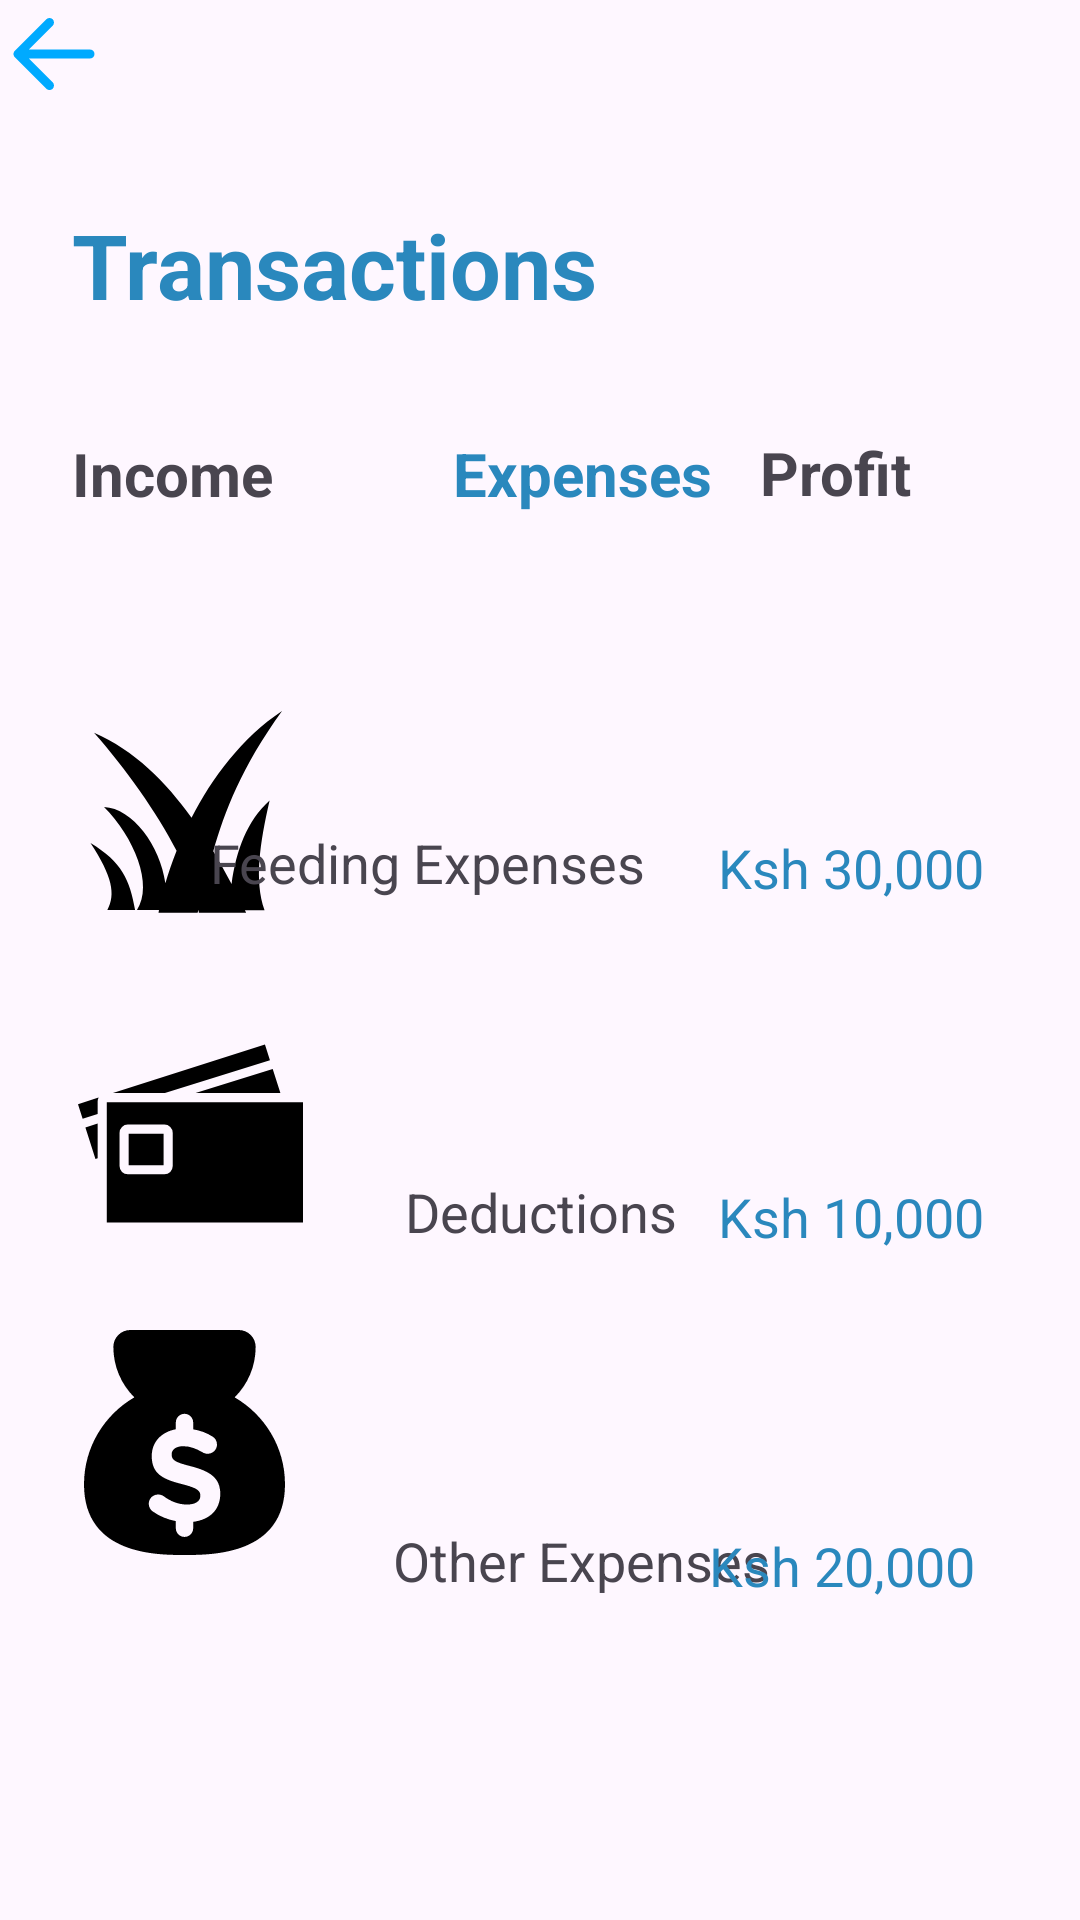

The Android layout XML behind this screen, and the referenced resources:
<!-- AndroidManifest.xml: application theme Theme.WezeshaApplication -->
<!-- res/layout/activity_main2.xml -->
<?xml version="1.0" encoding="utf-8"?>
<androidx.constraintlayout.widget.ConstraintLayout xmlns:android="http://schemas.android.com/apk/res/android"
    xmlns:app="http://schemas.android.com/apk/res-auto"
    xmlns:tools="http://schemas.android.com/tools"
    android:id="@+id/main"
    android:layout_width="match_parent"
    android:layout_height="match_parent"
    tools:context=".MainActivity">

    <TextView
        android:id="@+id/textView2"
        android:layout_width="wrap_content"
        android:layout_height="wrap_content"
        android:layout_marginStart="24dp"
        android:layout_marginTop="36dp"
        android:text="Income"
        android:textSize="20sp"
        android:textStyle="bold"
        app:layout_constraintStart_toStartOf="parent"
        app:layout_constraintTop_toBottomOf="@+id/textView5" />

    <TextView
        android:id="@+id/textView4"
        android:layout_width="wrap_content"
        android:layout_height="wrap_content"
        android:layout_marginTop="144dp"
        android:layout_marginEnd="56dp"
        android:text="Profit"
        android:textSize="20sp"
        android:textStyle="bold"
        app:layout_constraintEnd_toEndOf="parent"
        app:layout_constraintTop_toTopOf="parent" />

    <TextView
        android:id="@+id/textView5"
        android:layout_width="wrap_content"
        android:layout_height="wrap_content"
        android:layout_marginStart="24dp"
        android:layout_marginTop="68dp"
        android:text="Transactions"
        android:textColor="@color/blue"
        android:textSize="30sp"
        android:textStyle="bold"
        app:layout_constraintStart_toStartOf="parent"
        app:layout_constraintTop_toTopOf="parent" />

    <TextView
        android:id="@+id/textView"
        android:layout_width="wrap_content"
        android:layout_height="wrap_content"
        android:layout_marginStart="60dp"
        android:layout_marginTop="36dp"
        android:text="Expenses"
        android:textColor="@color/blue"
        android:textSize="20sp"
        android:textStyle="bold"
        app:layout_constraintStart_toEndOf="@+id/textView2"
        app:layout_constraintTop_toBottomOf="@+id/textView5" />

    <ImageView
        android:id="@+id/imageView2"
        android:layout_width="wrap_content"
        android:layout_height="wrap_content"
        android:layout_marginStart="24dp"
        android:layout_marginTop="61dp"
        app:layout_constraintStart_toStartOf="parent"
        app:layout_constraintTop_toBottomOf="@+id/textView2"
        app:srcCompat="@drawable/grass_svgrepo_com" />

    <TextView
        android:id="@+id/textView3"
        android:layout_width="wrap_content"
        android:layout_height="wrap_content"
        android:layout_marginTop="104dp"
        android:layout_marginEnd="24dp"
        android:text="Feeding Expenses"
        android:textSize="18sp"
        app:layout_constraintEnd_toStartOf="@+id/textView6"
        app:layout_constraintTop_toBottomOf="@+id/textView" />

    <TextView
        android:id="@+id/textView6"
        android:layout_width="wrap_content"
        android:layout_height="wrap_content"
        android:layout_marginTop="106dp"
        android:layout_marginEnd="32dp"
        android:text="Ksh 30,000"
        android:textSize="18sp"
        android:textColor="@color/blue"
        app:layout_constraintEnd_toEndOf="parent"
        app:layout_constraintTop_toBottomOf="@+id/textView4" />

    <ImageView
        android:id="@+id/imageView3"
        android:layout_width="wrap_content"
        android:layout_height="wrap_content"
        android:layout_marginStart="26dp"
        android:layout_marginTop="33dp"
        app:layout_constraintStart_toStartOf="parent"
        app:layout_constraintTop_toBottomOf="@+id/imageView2"
        app:srcCompat="@drawable/cards_id_card_svgrepo_com" />

    <TextView
        android:id="@+id/textView9"
        android:layout_width="wrap_content"
        android:layout_height="wrap_content"
        android:layout_marginStart="34dp"
        android:layout_marginTop="92dp"
        android:text="Deductions"
        android:textSize="18sp"
        app:layout_constraintStart_toEndOf="@+id/imageView3"
        app:layout_constraintTop_toBottomOf="@+id/textView3" />

    <TextView
        android:id="@+id/textView10"
        android:layout_width="wrap_content"
        android:layout_height="wrap_content"
        android:layout_marginTop="92dp"
        android:layout_marginEnd="32dp"
        android:text="Ksh 10,000"
        android:textColor="@color/blue"
        android:textSize="18sp"
        app:layout_constraintEnd_toEndOf="parent"
        app:layout_constraintTop_toBottomOf="@+id/textView6" />

    <ImageView
        android:id="@+id/imageView6"
        android:layout_width="wrap_content"
        android:layout_height="wrap_content"
        android:layout_marginStart="24dp"
        android:layout_marginTop="28dp"
        app:layout_constraintStart_toStartOf="parent"
        app:layout_constraintTop_toBottomOf="@+id/imageView3"
        app:srcCompat="@drawable/bag_of_money_svgrepo_com" />

    <TextView
        android:id="@+id/textView11"
        android:layout_width="wrap_content"
        android:layout_height="wrap_content"
        android:layout_marginStart="32dp"
        android:layout_marginTop="92dp"
        android:text="Other Expenses"
        android:textSize="18sp"
        app:layout_constraintStart_toEndOf="@+id/imageView6"
        app:layout_constraintTop_toBottomOf="@+id/textView9" />

    <TextView
        android:id="@+id/textView12"
        android:layout_width="wrap_content"
        android:layout_height="wrap_content"
        android:layout_marginTop="92dp"
        android:layout_marginEnd="35dp"
        android:text="Ksh 20,000"
        android:textColor="@color/blue"
        android:textSize="18sp"
        app:layout_constraintEnd_toEndOf="parent"
        app:layout_constraintTop_toBottomOf="@+id/textView10" />

    <ImageView
        android:id="@+id/tvExarrow"
        android:layout_width="wrap_content"
        android:layout_height="wrap_content"
        app:layout_constraintStart_toStartOf="parent"
        app:layout_constraintTop_toTopOf="parent"
        app:srcCompat="@drawable/arrow" />

</androidx.constraintlayout.widget.ConstraintLayout>
<!-- resources referenced by this layout -->
<resources>
  <color name="blue">#2A88BD</color>
  <!-- drawable arrow (drawable) -->
  <vector xmlns:android="http://schemas.android.com/apk/res/android" android:autoMirrored="true" android:height="36dp" android:viewportHeight="24" android:viewportWidth="24" android:width="36dp">
        
      <path android:fillColor="#00aaff" android:fillType="evenOdd" android:pathData="M11.707,4.293C12.098,4.683 12.098,5.317 11.707,5.707L6.414,11H20C20.552,11 21,11.448 21,12C21,12.552 20.552,13 20,13H6.414L11.707,18.293C12.098,18.683 12.098,19.317 11.707,19.707C11.317,20.098 10.683,20.098 10.293,19.707L3.293,12.707C3.105,12.52 3,12.265 3,12C3,11.735 3.105,11.48 3.293,11.293L10.293,4.293C10.683,3.902 11.317,3.902 11.707,4.293Z"/>
      
  </vector>
  <!-- drawable cards_id_card_svgrepo_com (drawable) -->
  <vector xmlns:android="http://schemas.android.com/apk/res/android" android:autoMirrored="true" android:height="75dp" android:viewportHeight="57.345" android:viewportWidth="57.345" android:width="75dp">
        
      <path android:fillColor="#000000" android:pathData="M48.92,10.003l-1.274,-3.993 -38.745,12.346h13.251ZM1.181,24.903 L5.009,23.709L5.009,20.479a2.1,2.1 0,0 1,0.226 -0.94l0.007,-0.015 -5.242,1.67ZM51.581,18.358 L49.626,12.223L29.965,18.356ZM4.45,35.158 L5.009,34.984L5.009,26.149l-3.121,0.972ZM7.338,20.688v30.649L57.345,51.337L57.345,20.685ZM24.144,36.97a2.124,2.124 0,0 1,-2.118 2.119h-9.319a2.125,2.125 0,0 1,-2.121 -2.117v-8.445a2.123,2.123 0,0 1,2.118 -2.12h9.322a2.125,2.125 0,0 1,2.118 2.118ZM12.914,36.762h8.9v-8.027h-8.9Z"/>
      
  </vector>
  <!-- drawable grass_svgrepo_com (drawable) -->
  <vector xmlns:android="http://schemas.android.com/apk/res/android" android:autoMirrored="true" android:height="75dp" android:viewportHeight="32" android:viewportWidth="32" android:width="75dp">
        
      <path android:fillColor="#000000" android:pathData="M22.697,26.613c-0.814,-1.546 -1.678,-3.115 -2.604,-4.673 1.58,-5.622 4.047,-12.05 9.778,-19.961 -5.708,3.798 -9.955,9.525 -12.87,15.198 -3.632,-5.087 -8.11,-9.597 -13.867,-12.091 4.515,5.099 8.899,11.303 11.741,16.769 -0.642,1.612 -1.172,3.172 -1.594,4.629 -0.723,-5.318 -4.674,-10.701 -8.725,-10.857 4.268,4.285 7.064,11.032 4.683,14.669h3.134c-0.025,0.137 -0.048,0.272 -0.07,0.405h5.563c0.04,-0.15 0.08,-0.3 0.12,-0.45 0.021,0.147 0.041,0.292 0.056,0.434h6.73c-0.06,-0.122 -0.121,-0.244 -0.182,-0.366h2.794c-1.477,-4.18 -0.675,-9.497 0.718,-15.59 -3.182,2.868 -4.782,7.131 -5.404,11.883zM2.631,20.772c3.101,4.734 3.61,7.309 2.395,9.51l3.948,-0c-0.766,-4.212 -1.84,-6.802 -6.343,-9.51z"/>
      
  </vector>
  <style name="Theme.WezeshaApplication" parent="Base.Theme.WezeshaApplication" />
  <style name="Base.Theme.WezeshaApplication" parent="Theme.Material3.DayNight.NoActionBar">
          
          
      </style>
</resources>
